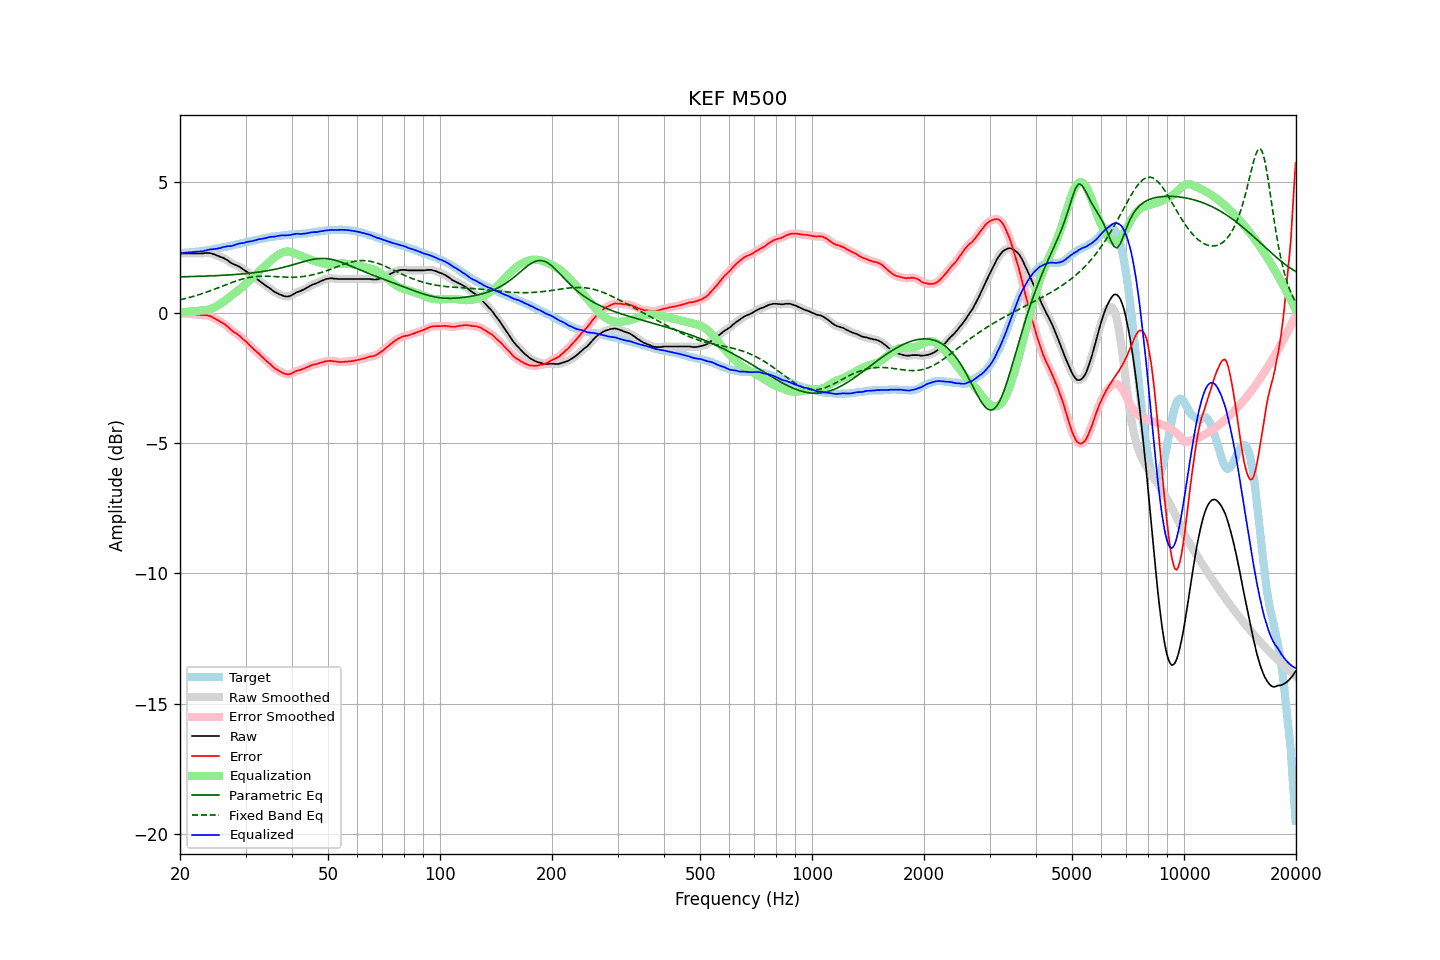

Data behind this chart, as committed beside it:
frequency, raw, error, smoothed, error_smoothed, equalization, parametric_eq, fixed_band_eq, equalized_raw, equalized_smoothed, target
20.00, 2.27, -0.01, 2.27, -0.01, 0.01, 1.38, 0.49, 2.28, 2.28, 2.28
20.20, 2.27, -0.01, 2.27, -0.02, 0.01, 1.38, 0.51, 2.29, 2.29, 2.28
20.40, 2.27, -0.02, 2.27, -0.02, 0.02, 1.38, 0.52, 2.29, 2.29, 2.29
20.61, 2.27, -0.03, 2.27, -0.03, 0.03, 1.38, 0.54, 2.30, 2.30, 2.30
20.81, 2.27, -0.03, 2.27, -0.03, 0.03, 1.38, 0.55, 2.31, 2.31, 2.30
21.02, 2.27, -0.04, 2.27, -0.04, 0.04, 1.38, 0.57, 2.31, 2.31, 2.31
21.23, 2.27, -0.04, 2.27, -0.04, 0.04, 1.38, 0.59, 2.32, 2.32, 2.31
21.44, 2.27, -0.05, 2.27, -0.05, 0.05, 1.39, 0.60, 2.32, 2.32, 2.32
21.66, 2.27, -0.06, 2.27, -0.05, 0.06, 1.39, 0.62, 2.33, 2.33, 2.33
21.87, 2.27, -0.06, 2.27, -0.06, 0.06, 1.39, 0.64, 2.34, 2.34, 2.33
22.09, 2.27, -0.07, 2.27, -0.07, 0.07, 1.39, 0.66, 2.34, 2.34, 2.34
22.31, 2.27, -0.08, 2.27, -0.07, 0.07, 1.39, 0.68, 2.35, 2.35, 2.35
22.54, 2.27, -0.08, 2.27, -0.08, 0.08, 1.40, 0.70, 2.35, 2.35, 2.35
22.76, 2.27, -0.09, 2.27, -0.09, 0.08, 1.40, 0.72, 2.36, 2.35, 2.36
22.99, 2.27, -0.10, 2.28, -0.09, 0.09, 1.40, 0.74, 2.36, 2.36, 2.37
23.22, 2.28, -0.10, 2.28, -0.10, 0.09, 1.40, 0.76, 2.37, 2.37, 2.38
23.45, 2.29, -0.10, 2.29, -0.10, 0.10, 1.40, 0.78, 2.39, 2.39, 2.39
23.69, 2.29, -0.10, 2.29, -0.10, 0.11, 1.41, 0.80, 2.40, 2.41, 2.40
23.92, 2.29, -0.11, 2.29, -0.11, 0.13, 1.41, 0.82, 2.42, 2.42, 2.41
24.16, 2.28, -0.13, 2.28, -0.14, 0.14, 1.41, 0.85, 2.43, 2.43, 2.42
24.40, 2.26, -0.16, 2.27, -0.16, 0.17, 1.41, 0.87, 2.43, 2.43, 2.43
24.65, 2.24, -0.20, 2.24, -0.20, 0.20, 1.42, 0.89, 2.44, 2.44, 2.45
24.89, 2.22, -0.23, 2.22, -0.23, 0.23, 1.42, 0.92, 2.45, 2.45, 2.46
25.14, 2.19, -0.27, 2.20, -0.27, 0.26, 1.42, 0.94, 2.46, 2.46, 2.46
25.39, 2.17, -0.30, 2.17, -0.30, 0.30, 1.43, 0.96, 2.47, 2.47, 2.47
25.65, 2.14, -0.34, 2.15, -0.34, 0.34, 1.43, 0.99, 2.48, 2.48, 2.48
25.91, 2.12, -0.38, 2.12, -0.38, 0.38, 1.43, 1.01, 2.50, 2.50, 2.50
26.16, 2.10, -0.41, 2.10, -0.41, 0.42, 1.44, 1.04, 2.52, 2.52, 2.51
26.43, 2.06, -0.46, 2.07, -0.45, 0.46, 1.44, 1.06, 2.53, 2.53, 2.52
26.69, 2.03, -0.50, 2.03, -0.50, 0.51, 1.44, 1.08, 2.54, 2.54, 2.53
26.96, 1.99, -0.56, 1.99, -0.56, 0.56, 1.45, 1.11, 2.55, 2.55, 2.55
27.23, 1.94, -0.61, 1.95, -0.61, 0.61, 1.45, 1.13, 2.55, 2.55, 2.56
27.50, 1.90, -0.67, 1.91, -0.67, 0.66, 1.46, 1.15, 2.56, 2.56, 2.58
27.77, 1.87, -0.71, 1.87, -0.72, 0.70, 1.46, 1.18, 2.58, 2.58, 2.59
28.05, 1.84, -0.76, 1.85, -0.76, 0.75, 1.46, 1.20, 2.60, 2.60, 2.61
28.33, 1.82, -0.79, 1.82, -0.80, 0.80, 1.47, 1.22, 2.62, 2.62, 2.62
28.62, 1.79, -0.84, 1.79, -0.84, 0.85, 1.47, 1.24, 2.64, 2.64, 2.63
28.90, 1.76, -0.88, 1.76, -0.88, 0.89, 1.48, 1.26, 2.66, 2.65, 2.64
29.19, 1.72, -0.94, 1.72, -0.94, 0.94, 1.48, 1.28, 2.67, 2.66, 2.66
29.48, 1.67, -1.00, 1.68, -1.00, 0.99, 1.49, 1.29, 2.67, 2.67, 2.67
29.78, 1.63, -1.06, 1.63, -1.05, 1.05, 1.49, 1.31, 2.68, 2.68, 2.69
30.08, 1.59, -1.10, 1.59, -1.11, 1.11, 1.50, 1.32, 2.70, 2.70, 2.70
30.38, 1.55, -1.16, 1.55, -1.16, 1.17, 1.51, 1.34, 2.72, 2.72, 2.72
30.68, 1.50, -1.22, 1.50, -1.22, 1.23, 1.51, 1.35, 2.73, 2.73, 2.73
30.99, 1.45, -1.29, 1.45, -1.29, 1.28, 1.52, 1.36, 2.74, 2.74, 2.74
31.30, 1.40, -1.35, 1.41, -1.35, 1.34, 1.53, 1.37, 2.75, 2.75, 2.75
31.61, 1.36, -1.41, 1.36, -1.41, 1.40, 1.53, 1.38, 2.76, 2.76, 2.77
31.93, 1.32, -1.46, 1.32, -1.46, 1.46, 1.54, 1.38, 2.78, 2.78, 2.78
32.24, 1.28, -1.52, 1.28, -1.51, 1.52, 1.55, 1.39, 2.80, 2.80, 2.80
32.57, 1.24, -1.56, 1.24, -1.57, 1.58, 1.56, 1.39, 2.82, 2.81, 2.81
32.89, 1.19, -1.63, 1.19, -1.63, 1.63, 1.57, 1.40, 2.83, 2.83, 2.83
33.22, 1.14, -1.69, 1.15, -1.69, 1.69, 1.58, 1.40, 2.83, 2.83, 2.83
33.55, 1.10, -1.75, 1.10, -1.75, 1.75, 1.59, 1.40, 2.85, 2.84, 2.85
33.89, 1.05, -1.81, 1.06, -1.81, 1.80, 1.60, 1.40, 2.86, 2.86, 2.86
34.23, 1.01, -1.86, 1.01, -1.86, 1.86, 1.61, 1.40, 2.88, 2.88, 2.88
34.57, 0.97, -1.91, 0.97, -1.91, 1.92, 1.62, 1.40, 2.89, 2.89, 2.89
34.92, 0.93, -1.96, 0.93, -1.97, 1.97, 1.63, 1.39, 2.91, 2.90, 2.89
35.27, 0.88, -2.03, 0.88, -2.03, 2.03, 1.64, 1.39, 2.91, 2.91, 2.91
35.62, 0.83, -2.09, 0.84, -2.08, 2.08, 1.65, 1.39, 2.91, 2.91, 2.92
35.97, 0.79, -2.13, 0.80, -2.13, 2.12, 1.66, 1.38, 2.92, 2.92, 2.93
... 635 more rows
